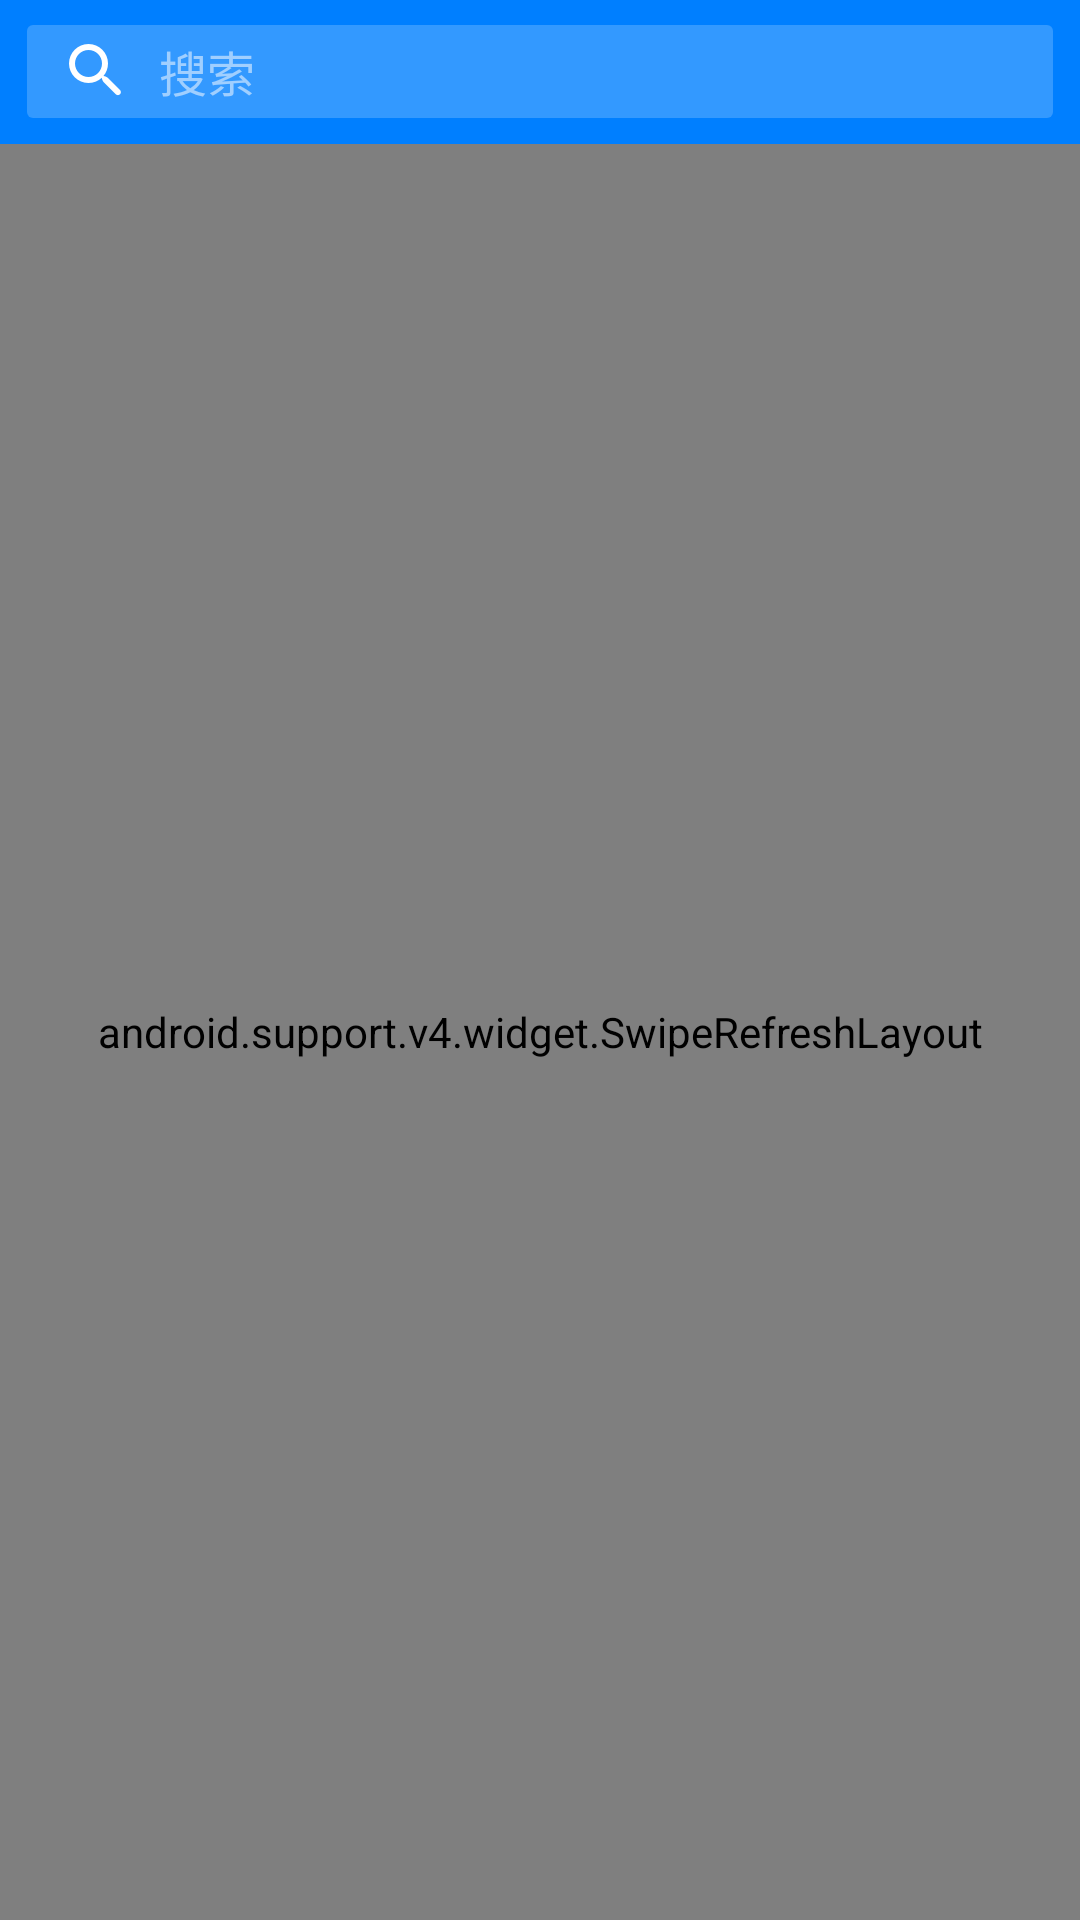

Layout XML and referenced resources for this Android screen:
<!-- AndroidManifest.xml: application theme AppTheme -->
<!-- res/layout/fragment_hot.xml -->
<?xml version="1.0" encoding="utf-8"?>
<LinearLayout xmlns:android="http://schemas.android.com/apk/res/android"
    android:layout_width="match_parent"
    android:layout_height="match_parent"
    android:background="@color/page_bg"
    android:orientation="vertical">

    <RelativeLayout
        android:id="@+id/rl_title"
        android:layout_width="match_parent"
        android:layout_height="@dimen/toolbar_mian_height"
        android:background="@color/colorPrimary"
        android:clickable="true">

        <RelativeLayout
            android:id="@+id/rl_search"
            android:layout_width="match_parent"
            android:layout_height="31dp"
            android:layout_centerVertical="true"
            android:layout_marginEnd="9dp"
            android:layout_marginStart="9dp"
            android:background="@drawable/btn_search_selector">

            <ImageView
                android:id="@+id/iv_search"
                android:layout_width="wrap_content"
                android:layout_height="wrap_content"
                android:layout_centerVertical="true"
                android:layout_marginStart="10dp"
                android:src="@drawable/img_search" />

            <TextView
                android:id="@+id/tv_title"
                android:layout_width="wrap_content"
                android:layout_height="wrap_content"
                android:layout_centerVertical="true"
                android:layout_marginStart="10dp"
                android:layout_toEndOf="@id/iv_search"
                android:text="@string/title_search"
                android:textColor="#a0cfff"
                android:textSize="16sp" />

        </RelativeLayout>

    </RelativeLayout>

    <android.support.v4.widget.SwipeRefreshLayout
        android:id="@+id/swiperefreshlayout"
        android:layout_width="match_parent"
        android:layout_height="match_parent"
        android:layout_below="@id/rl_title"
        android:scrollbars="vertical">

        <android.support.v7.widget.RecyclerView
            android:id="@+id/recycler_rank"
            android:layout_width="match_parent"
            android:layout_height="wrap_content" />
    </android.support.v4.widget.SwipeRefreshLayout>
</LinearLayout>
<!-- resources referenced by this layout -->
<resources>
  <color name="colorPrimary">#007fff</color>
  <color name="page_bg">#f5f7f8</color>
  <dimen name="toolbar_mian_height">48dp</dimen>
  <!-- drawable btn_search_selector (drawable) -->
  <?xml version="1.0" encoding="utf-8"?>
  <selector xmlns:android="http://schemas.android.com/apk/res/android">
      <item android:drawable="@drawable/shape_rec_search_press" android:state_pressed="true" />
      <item android:drawable="@drawable/shape_rec_search" />
  </selector>
  <!-- drawable img_search: png bitmap (drawable-xxhdpi, 581 bytes) -->
  <string name="title_search">搜索</string>
  <style name="AppTheme" parent="Theme.AppCompat.Light.NoActionBar">
          
          <item name="colorPrimary">@color/colorPrimary</item>
          <item name="colorPrimaryDark">@color/colorPrimaryDark</item>
          <item name="colorAccent">@color/colorAccent</item>
      </style>
  <!-- drawable shape_rec_search_press (drawable) -->
  <?xml version="1.0" encoding="utf-8"?>
  <shape xmlns:android="http://schemas.android.com/apk/res/android">
      <solid android:color="#66b2ff" />
      <corners android:radius="2dp" />
  </shape>
  <!-- drawable shape_rec_search (drawable) -->
  <?xml version="1.0" encoding="utf-8"?>
  <shape xmlns:android="http://schemas.android.com/apk/res/android">
      <solid android:color="#3399ff" />
      <corners android:radius="2dp" />
  </shape>
  <color name="colorPrimaryDark">#0072e5</color>
  <color name="colorAccent">#2196F3</color>
</resources>
